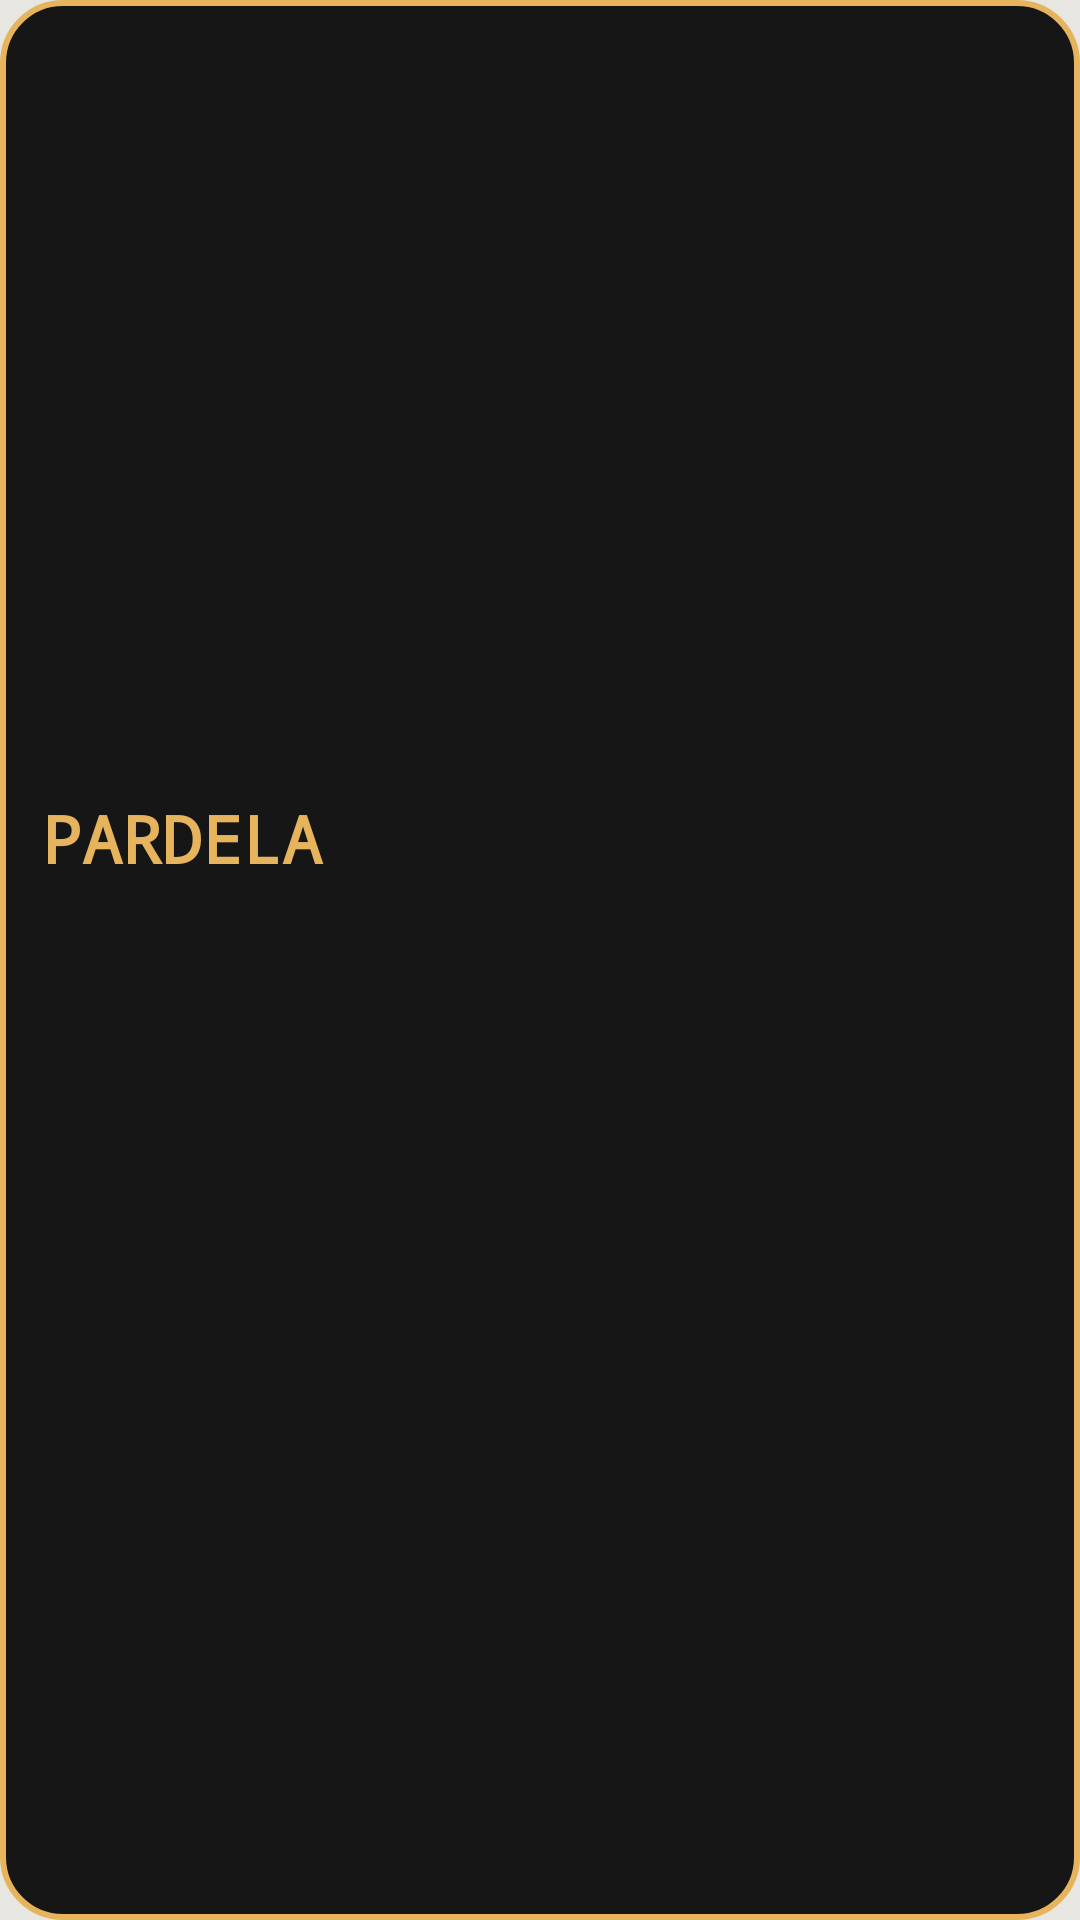

Produce the Android XML layout that renders to this screen, including the resource entries it uses.
<!-- AndroidManifest.xml: application theme Pardela -->
<!-- res/layout/widget_vuelo.xml -->
<?xml version="1.0" encoding="utf-8"?>
<LinearLayout xmlns:android="http://schemas.android.com/apk/res/android"
    android:id="@+id/widget"
    android:layout_width="match_parent"
    android:layout_height="match_parent"
    android:background="@drawable/widget_fondo"
    android:orientation="vertical"
    android:gravity="center_vertical"
    android:padding="14dp">

    <LinearLayout
        android:layout_width="match_parent"
        android:layout_height="wrap_content"
        android:orientation="horizontal"
        android:gravity="center_vertical">

        <TextView
            android:id="@+id/numero"
            android:layout_width="0dp"
            android:layout_height="wrap_content"
            android:layout_weight="1"
            android:fontFamily="monospace"
            android:maxLines="1"
            android:text="PARDELA"
            android:textColor="#FFE5B45C"
            android:textSize="22sp"
            android:textStyle="bold" />

        <TextView
            android:id="@+id/dia"
            android:layout_width="wrap_content"
            android:layout_height="wrap_content"
            android:fontFamily="monospace"
            android:textColor="#FFA6A6A6"
            android:textSize="16sp"
            android:textStyle="bold" />
    </LinearLayout>

    <TextView
        android:id="@+id/ruta"
        android:layout_width="match_parent"
        android:layout_height="wrap_content"
        android:layout_marginTop="2dp"
        android:ellipsize="end"
        android:maxLines="1"
        android:textColor="#FFF2F2F2"
        android:textSize="20sp"
        android:textStyle="bold" />

    <TextView
        android:id="@+id/estado"
        android:layout_width="match_parent"
        android:layout_height="wrap_content"
        android:layout_marginTop="4dp"
        android:fontFamily="monospace"
        android:maxLines="1"
        android:textColor="#FFE5B45C"
        android:textSize="18sp"
        android:textStyle="bold" />

    <TextView
        android:id="@+id/horas"
        android:layout_width="match_parent"
        android:layout_height="wrap_content"
        android:layout_marginTop="2dp"
        android:ellipsize="end"
        android:maxLines="2"
        android:textColor="#FFA6A6A6"
        android:textSize="16sp" />
</LinearLayout>
<!-- resources referenced by this layout -->
<resources>
  <!-- drawable widget_fondo (drawable) -->
  <?xml version="1.0" encoding="utf-8"?>
  <shape xmlns:android="http://schemas.android.com/apk/res/android" android:shape="rectangle">
      <solid android:color="#FF161616" />
      <stroke android:width="2dp" android:color="#FFE5B45C" />
      <corners android:radius="20dp" />
  </shape>
  <style name="Pardela" parent="android:Theme.Material.NoActionBar">
          <item name="android:windowBackground">@color/fondo</item>
          <item name="android:statusBarColor">@color/fondo</item>
          <item name="android:navigationBarColor">@color/fondo</item>
      </style>
  <color name="fondo">#FFE8E6E0</color>
</resources>
